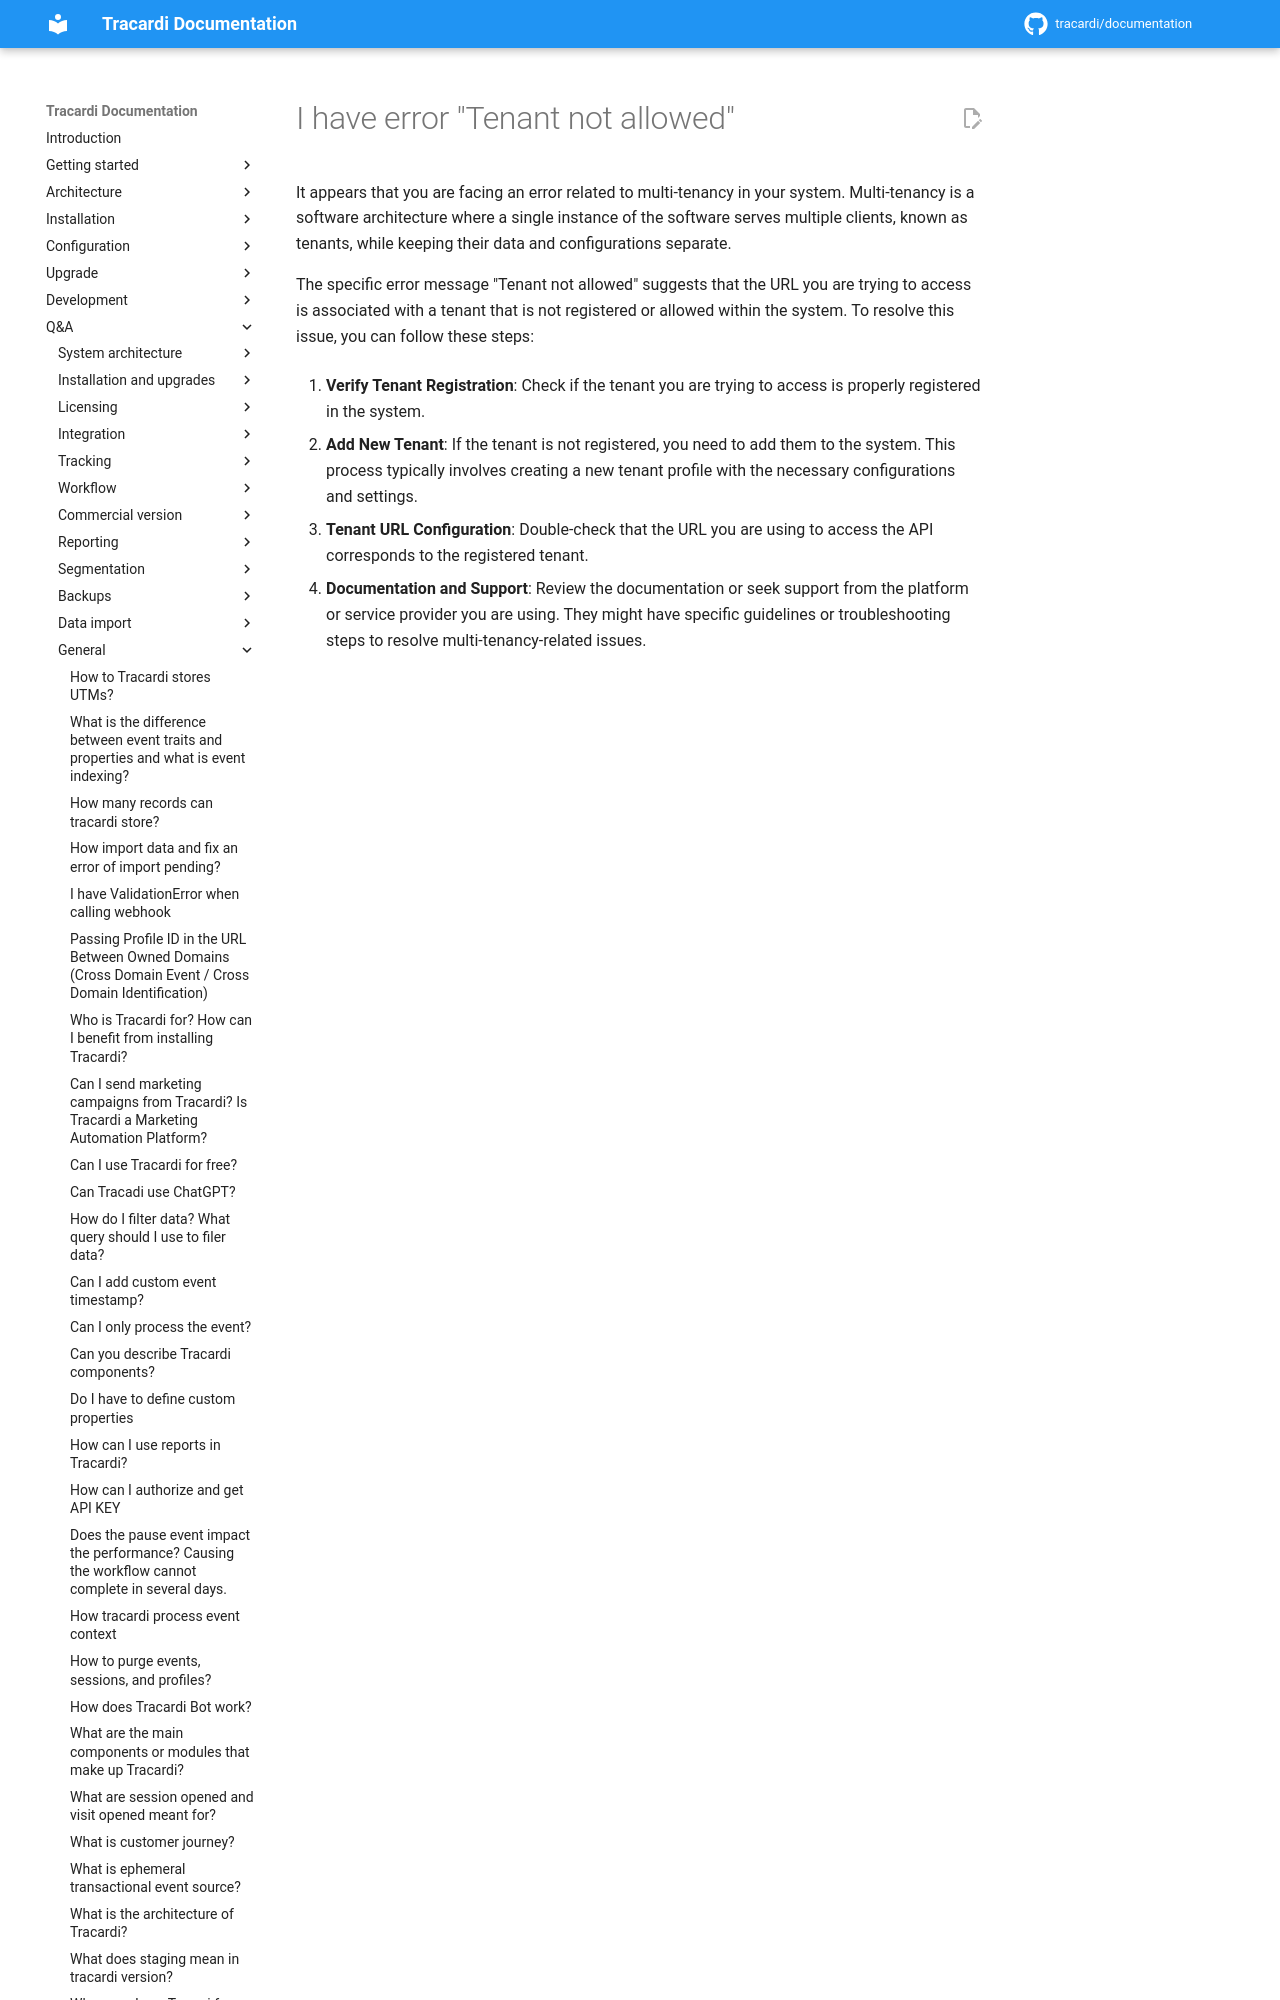

repository: Tracardi/documentation · page: 1.1.x/qa/errors/error_13/index.html · generator: mkdocs

# I have error "Tenant not allowed"

It appears that you are facing an error related to multi-tenancy in your system. Multi-tenancy is a software
architecture where a single instance of the software serves multiple client
